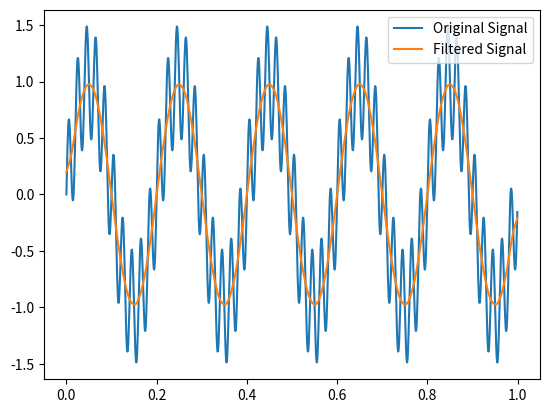

This chart was generated by the following Python code:
import numpy as np 
import matplotlib.pyplot as plt 

fs = 1200
t = np.arange(0,1,1/fs)
x = np.sin(2*np.pi*5*t) + 0.5*np.sin(2*np.pi*50*t)

# fir filter
N = 51
fc = 10
n = np.arange(N)
h = np.sinc((2*fc*(n-(N-1)/2))/fs) * np.hanning(N)
#h = np.sinc(2*fc*(n - (N-1)/2)/fs) * np.hanning(N)
h = h/np.sum(h)

filter = np.convolve(x,h, mode='same')

plt.plot(t, x, label='Original Signal')
plt.plot(t, filter, label='Filtered Signal')
plt.legend()
plt.show()